Run: headless pygame with SDL's dummy video driver; simulated clock (each Clock.tick advances the game by its frame time, no real sleeping); random seed 0; keys injected as events and as key.get_pressed() state; mouse plan: one left click at the window centre at the start of phase 2, then a move to the lower-right quarter at the start of phase 3.
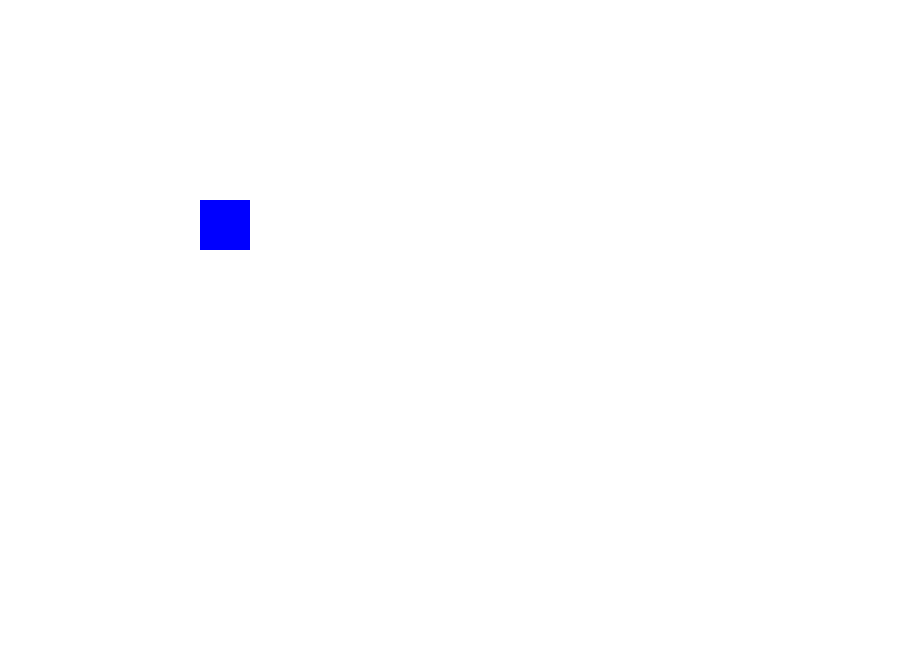
Frame 1 of 4 · flips 1–60 · no input
Frame 2 of 4 · flips 61–180 · clicked the window centre · tapped SPACE, RETURN · held RIGHT (→), D · screen unchanged from frame 1, image omitted
Frame 3 of 4 · flips 181–300 · moved the mouse to the lower-right quarter · held DOWN (↓), S · screen unchanged from frame 2, image omitted
Frame 4 of 4 · flips 301–420 · held LEFT (←), A, UP (↑), W · screen unchanged from frame 3, image omitted

The pygame program that drew these frames:

import pygame, sys
from pygame.locals import *

pygame.init()

WINDOWWIDTH = 900
WINDOWHIEGHT = 650
windowSurface = pygame.display.set_mode((WINDOWWIDTH, WINDOWHIEGHT), 0, 32)
pygame.display.set_caption('Test')
mainClock = pygame.time.Clock()

BLUE = (0,0,255)
WHITE = (255, 255, 255)

class Button:
    def __init__():
        pass
    def arrow():
        if event.type == MOUSEBUTTONDOWN:
            if event.pos[0] > 695 and event.pos[0] < 735:
                if event.pos[1] > 30 and event.pos[1] < 50:
                    dropDownButton = True
                    if dropDownGun == True:
                        dropDownGun = False
                    else:
                        dropDownGun = True
        if event.type == MOUSEMOTION:
            if event.pos[0] > 695 and event.pos[0] < 735:
                if event.pos[1] > 30 and event.pos[1] < 50:
                    dropDownButton = True                       
                else:
                    dropDownButton = False
            else:
                dropDownButton = False
                
block = {'rect':pygame.Rect(200, 200, 50, 50),'color':BLUE}
windowSurface.fill(WHITE)
pygame.draw.rect(windowSurface, block['color'], block['rect'])

while True:
    for event in pygame.event.get():
        if event.type == QUIT:
            pygame.quit()
            sys.exit()
            
    pygame.display.update()
    mainClock.tick()
  
